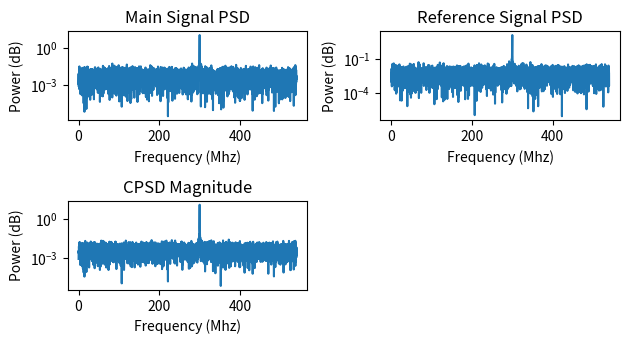

Reproduce this figure in Python.
import numpy as np
import matplotlib.pyplot as plt

# Parameters
A = 10  # Amplitude
freq = 300  # Signal frequency (Mhz)
phi = np.pi / 3  # Offset angle
dataLen = 2 ** 13
accLen = 2 ** 5
snr = 0  # dB
fm = 1080  # Sampling rate (Mhz)
mean_noise = 0

# Define time series and inputs
t = np.flip(np.linspace(dataLen / fm, 0, dataLen, endpoint=False))
x1 = A * np.cos(2 * np.pi * t * freq)
x2 = A * np.cos(2 * np.pi * t * freq + phi)

# Add noise to inputs
p1 = np.mean(np.abs(x1) ** 2)
sigma_noise = np.sqrt(10 ** (np.log10(p1) - snr / 10))
noise1 = np.random.normal(mean_noise, sigma_noise, dataLen)
noise2 = np.random.normal(mean_noise, sigma_noise, dataLen)
x1 = x1 + noise1
x2 = x2 + noise2

# FFT and frequency arrays
f = np.fft.rfftfreq(dataLen, d=1 / fm)
X1 = np.fft.rfft(x1)
X2 = np.fft.rfft(x2)

# Power and cross-correlation
P1 = np.real(X1 * np.conj(X1))
P2 = np.real(X2 * np.conj(X2))
PSD1 = P1 / dataLen ** 2
PSD2 = P2 / dataLen ** 2
crosscor = X1 * np.conj(X2) / dataLen ** 2

# Plot Spectrometer Main Signal
plt.subplot(3, 2, 1)
plt.plot(f, PSD1)
plt.title("Main Signal PSD")
plt.xlabel("Frequency (Mhz)")
plt.ylabel("Power (dB)")
plt.yscale("log")

# Plot Spectrometer Reference Signal
plt.subplot(3, 2, 2)
plt.plot(f, PSD2)
plt.title("Reference Signal PSD")
plt.xlabel("Frequency (Mhz)")
plt.ylabel("Power (dB)")
plt.yscale("log")

# Plot Module CPSD
plt.subplot(3, 2, 3)
plt.plot(f, np.abs(crosscor))
plt.title("CPSD Magnitude")
plt.xlabel("Frequency (Mhz)")
plt.ylabel("Power (dB)")
plt.yscale("log")

print("Power Main Signal:")
print("     -Theoretical value: " + str(A ** 2 / 2 + sigma_noise ** 2))
print("     -Time density integration: " + str(np.mean(x1 ** 2)))
print("     -Frequency density integration: " + str(2 * np.sum(PSD1)))

plt.tight_layout()
plt.show()
